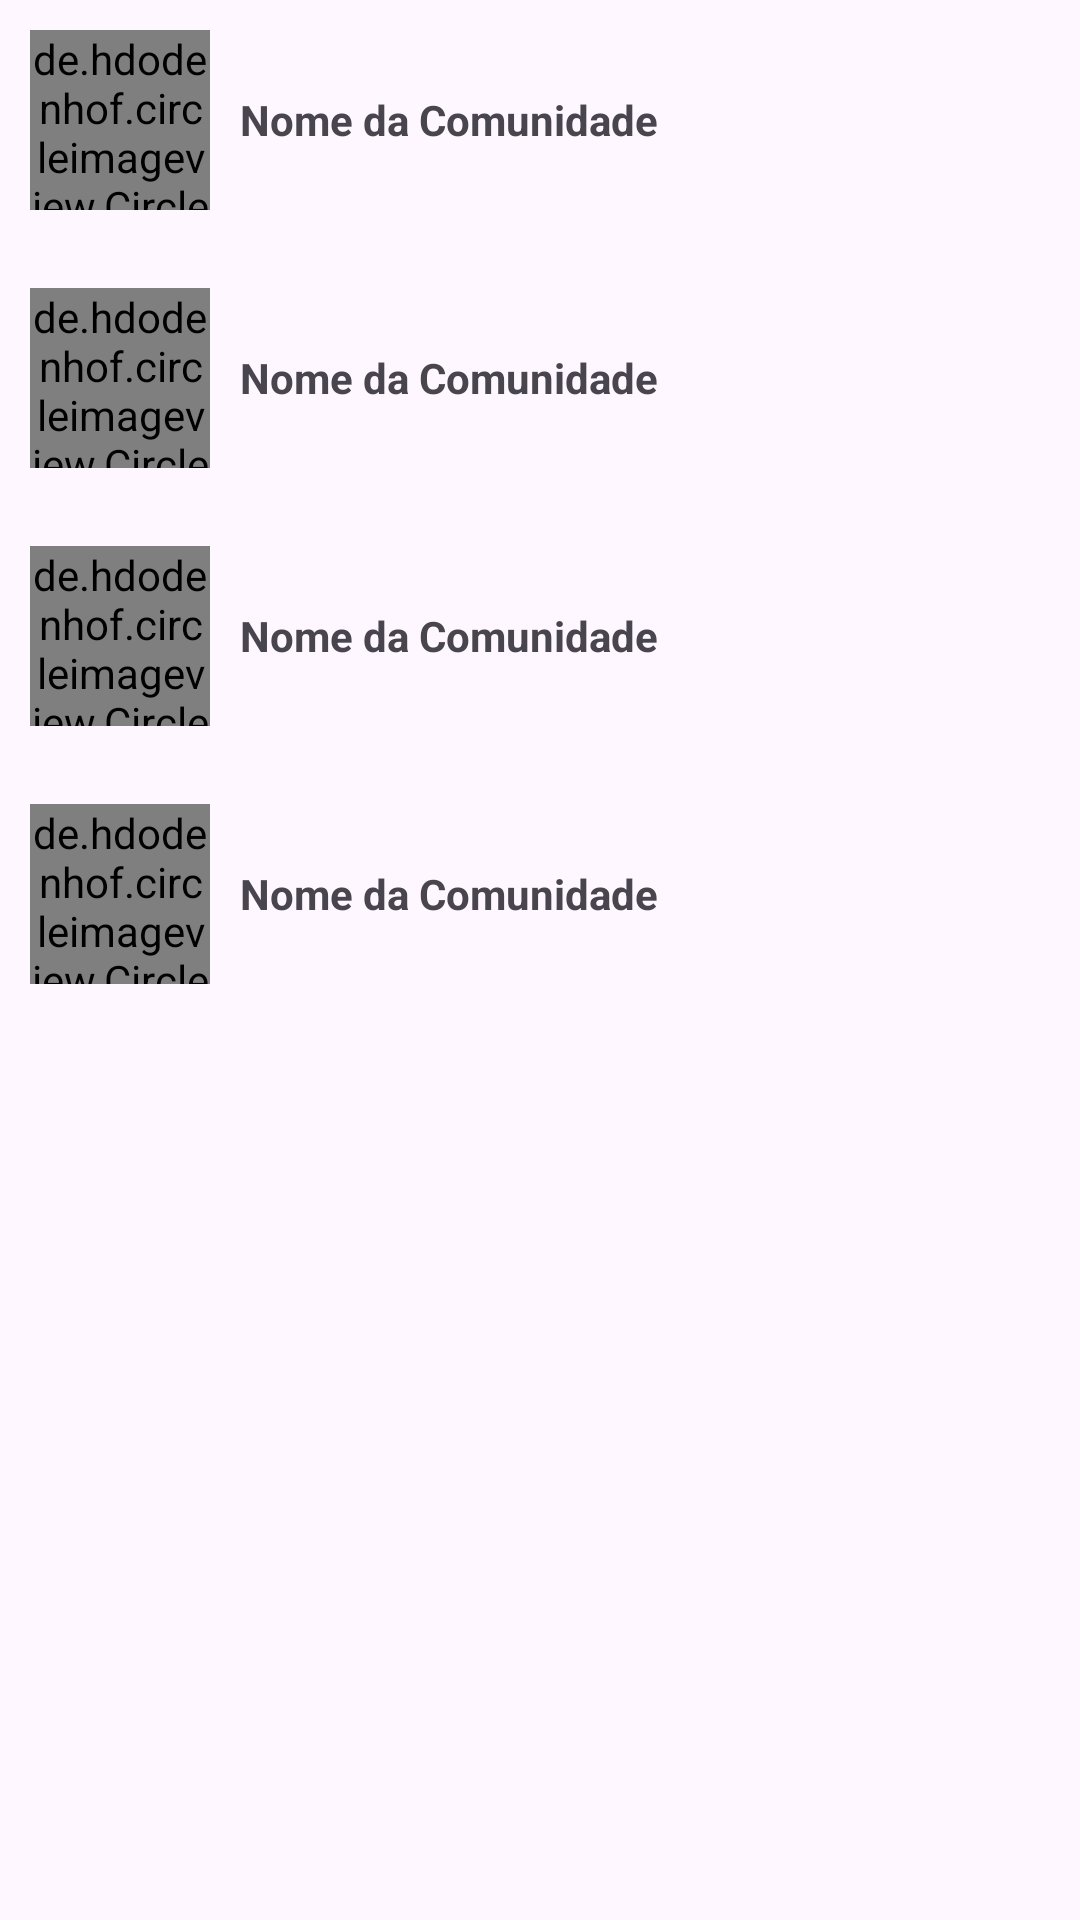

The Android layout XML behind this screen, and the referenced resources:
<!-- AndroidManifest.xml: application theme Theme.Legato -->
<!-- res/layout/vertical_list_comunidades_l.xml -->
<?xml version="1.0" encoding="utf-8"?>
<ScrollView xmlns:android="http://schemas.android.com/apk/res/android"
    xmlns:app="http://schemas.android.com/apk/res-auto"
    xmlns:tools="http://schemas.android.com/tools"
    android:layout_width="match_parent"
    android:layout_height="wrap_content">

    <LinearLayout
        android:layout_width="match_parent"
        android:layout_height="wrap_content"
        android:orientation="vertical">

        <LinearLayout
            android:layout_width="match_parent"
            android:layout_height="wrap_content"
            android:layout_marginStart="1dp"
            android:layout_marginTop="1dp"
            android:layout_marginEnd="1dp"
            android:layout_marginBottom="1dp"
            android:orientation="vertical">

            <LinearLayout
                android:layout_width="match_parent"
                android:layout_height="wrap_content"
                android:layout_marginStart="1dp"
                android:layout_marginTop="1dp"
                android:layout_marginEnd="1dp"
                android:layout_marginBottom="1dp"
                android:orientation="horizontal"
                style="@style/paddingVertical">

                <de.hdodenhof.circleimageview.CircleImageView
                    android:id="@+id/imageView1"
                    android:layout_width="60dp"
                    android:layout_height="60dp"
                    android:src="@drawable/comunidade_vazia" />

                <TextView
                    android:id="@+id/artistNameTextView1"
                    android:layout_width="wrap_content"
                    android:layout_height="wrap_content"
                    android:layout_gravity="center_vertical"
                    android:layout_marginStart="10dp"
                    android:text="Nome da Comunidade"
                    android:textAlignment="viewStart"
                    android:textStyle="bold" />
            </LinearLayout>

            <Space
                android:layout_width="match_parent"
                android:layout_height="8dp" />

            <LinearLayout
                android:layout_width="match_parent"
                android:layout_height="wrap_content"
                android:layout_marginStart="1dp"
                android:layout_marginTop="1dp"
                android:layout_marginEnd="1dp"
                android:layout_marginBottom="1dp"
                android:orientation="horizontal"
                style="@style/paddingVertical">

                <de.hdodenhof.circleimageview.CircleImageView
                    android:id="@+id/imageView2"
                    android:layout_width="60dp"
                    android:layout_height="60dp"
                    android:src="@drawable/comunidade_vazia" />

                <TextView
                    android:id="@+id/artistNameTextView2"
                    android:layout_width="wrap_content"
                    android:layout_height="wrap_content"
                    android:layout_gravity="center_vertical"
                    android:layout_marginStart="10dp"
                    android:text="Nome da Comunidade"
                    android:textStyle="bold" />
            </LinearLayout>

            <Space
                android:layout_width="match_parent"
                android:layout_height="8dp" />

            <LinearLayout
                android:layout_width="match_parent"
                android:layout_height="wrap_content"
                android:layout_marginStart="1dp"
                android:layout_marginTop="1dp"
                android:layout_marginEnd="1dp"
                android:layout_marginBottom="1dp"
                android:orientation="horizontal"
                style="@style/paddingVertical">

                <de.hdodenhof.circleimageview.CircleImageView
                    android:id="@+id/imageView3"
                    android:layout_width="60dp"
                    android:layout_height="60dp"
                    android:src="@drawable/comunidade_vazia" />

                <TextView
                    android:id="@+id/artistNameTextView3"
                    android:layout_width="wrap_content"
                    android:layout_height="wrap_content"
                    android:layout_gravity="center_vertical"
                    android:layout_marginStart="10dp"
                    android:text="Nome da Comunidade"
                    android:textStyle="bold" />
            </LinearLayout>

            <Space
                android:layout_width="match_parent"
                android:layout_height="8dp" />

            <LinearLayout
                android:layout_width="match_parent"
                android:layout_height="wrap_content"
                android:layout_marginStart="1dp"
                android:layout_marginTop="1dp"
                android:layout_marginEnd="1dp"
                android:layout_marginBottom="1dp"
                android:orientation="horizontal"
                style="@style/paddingVertical">

                <de.hdodenhof.circleimageview.CircleImageView
                    android:id="@+id/imageView4"
                    android:layout_width="60dp"
                    android:layout_height="60dp"
                    android:src="@drawable/comunidade_vazia" />

                <TextView
                    android:id="@+id/artistNameTextView4"
                    android:layout_width="wrap_content"
                    android:layout_height="wrap_content"
                    android:layout_gravity="center_vertical"
                    android:layout_marginStart="10dp"
                    android:text="Nome da Comunidade"
                    android:textStyle="bold" />
            </LinearLayout>
        </LinearLayout>
    </LinearLayout>
</ScrollView>
<!-- resources referenced by this layout -->
<resources>
  <!-- drawable comunidade_vazia: png bitmap (drawable, 38543 bytes) -->
  <style name="paddingVertical">
          <item name="android:padding">8dp</item>
      </style>
  <style name="Theme.Legato" parent="Base.Theme.Legato" />
  <style name="Base.Theme.Legato" parent="Theme.Material3.DayNight.NoActionBar">
          
          
      </style>
</resources>
